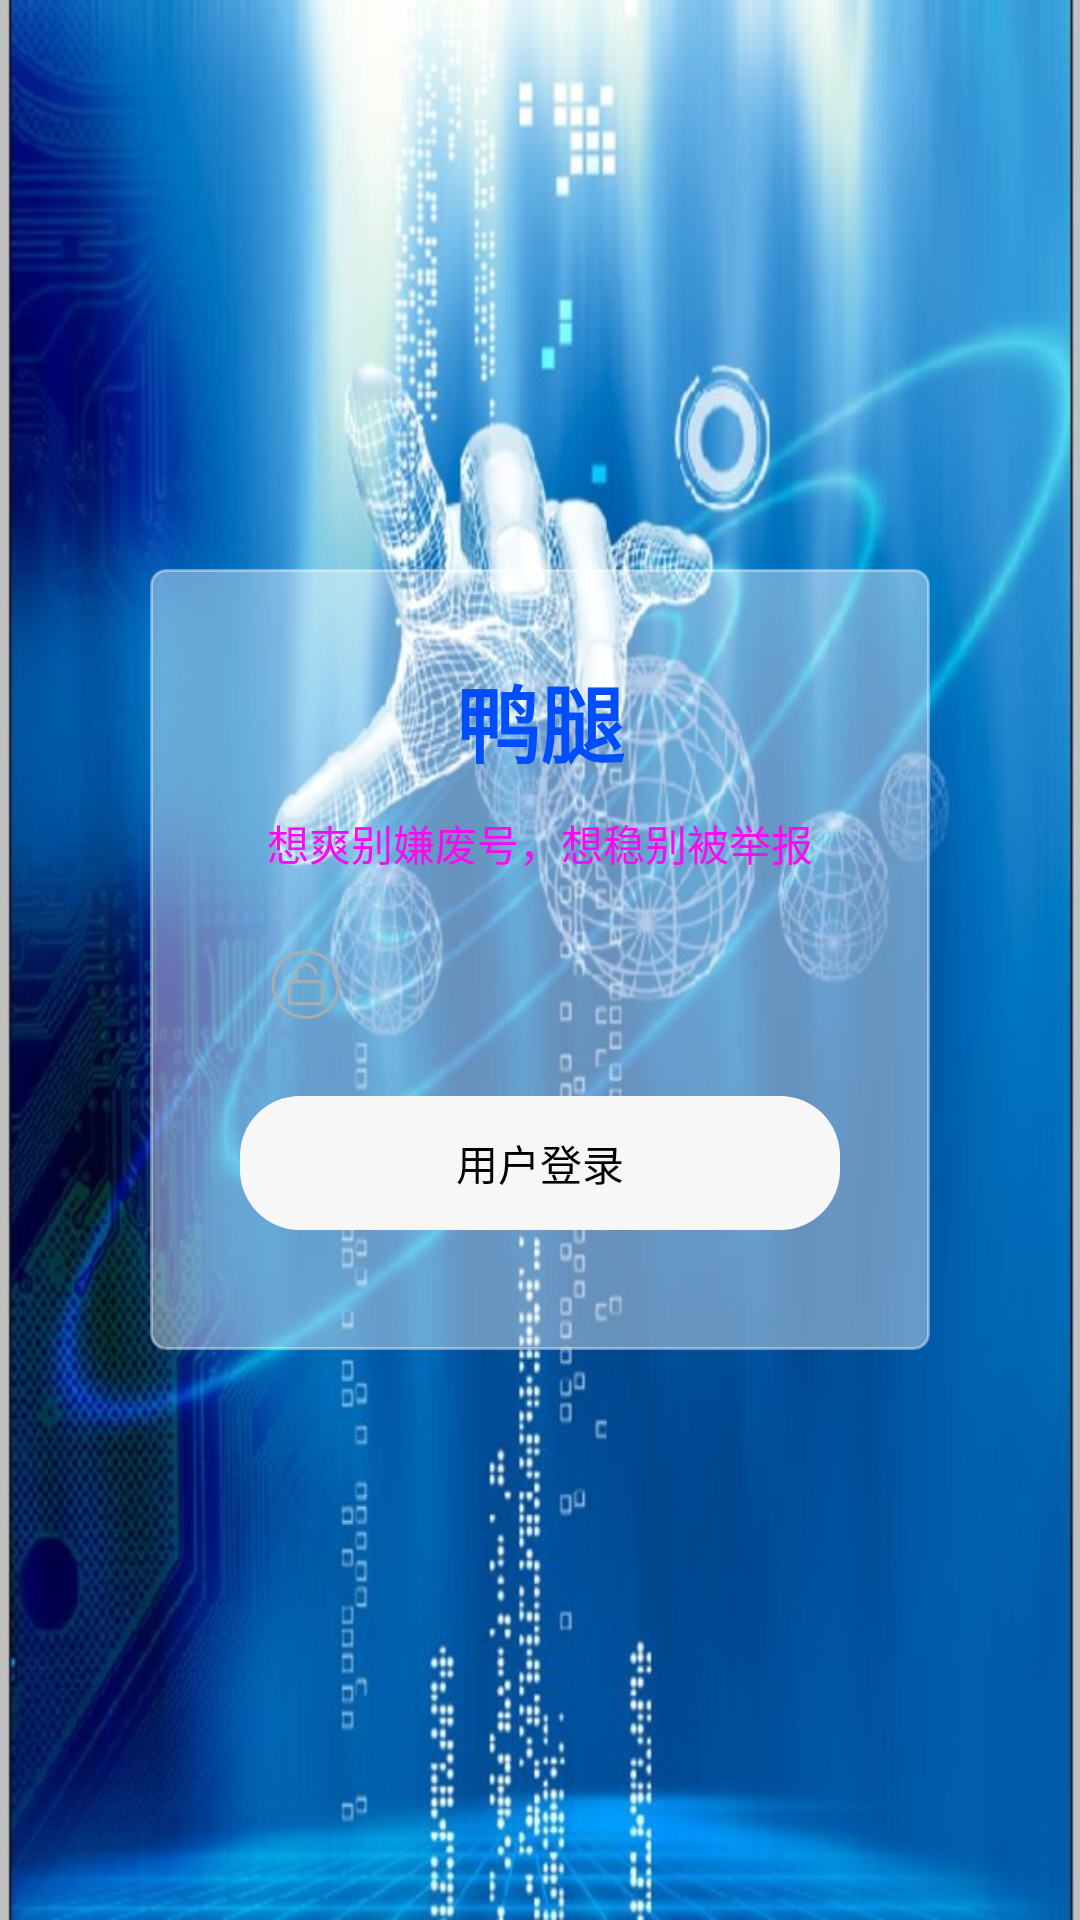

This screen was rendered from an Android layout file. Write that file and the resources it references.
<!-- AndroidManifest.xml: application theme Theme.BabeAndroidCrack2 -->
<!-- res/layout/activity_main.xml -->
<?xml version="1.0" encoding="utf-8"?>
<LinearLayout xmlns:android="http://schemas.android.com/apk/res/android" android:orientation="vertical" android:layout_width="match_parent" android:layout_height="match_parent">
    <LinearLayout android:gravity="center" android:orientation="vertical" android:background="@drawable/bj" android:layout_width="match_parent" android:layout_height="match_parent">
        <LinearLayout android:orientation="vertical" android:background="@drawable/back" android:layout_width="match_parent" android:layout_height="wrap_content" android:layout_marginLeft="50dp" android:layout_marginRight="50dp">
            <LinearLayout android:gravity="center" android:orientation="vertical" android:layout_width="match_parent" android:layout_height="match_parent" android:layout_marginTop="20dp" android:layout_marginBottom="30dp">
                <TextView android:textSize="28sp" android:textStyle="bold" android:textColor="#004dfc" android:padding="10dp" android:layout_width="wrap_content" android:layout_height="wrap_content" android:text="鸭腿"/>
                <TextView android:textColor="#f90bf1" android:layout_width="wrap_content" android:layout_height="wrap_content" android:text="想爽别嫌废号，想稳别被举报"/>
                <LinearLayout android:gravity="center" android:orientation="horizontal" android:background="@drawable/circular_edit_box" android:paddingLeft="10dp" android:paddingTop="10dp" android:paddingRight="10dp" android:paddingBottom="10dp" android:layout_width="match_parent" android:layout_height="wrap_content" android:layout_marginLeft="30dp" android:layout_marginTop="15dp" android:layout_marginRight="30dp">
                    <ImageView android:layout_width="24dp" android:layout_height="24dp" android:src="@drawable/mima"/>
                    <EditText android:textSize="13sp" android:typeface="monospace" android:id="@+id/activitymainEditText1" android:background="#00000000" android:padding="3dp" android:layout_width="wrap_content" android:layout_height="wrap_content" android:layout_marginLeft="5dp" android:ems="20" android:layout_weight="1"/>
                </LinearLayout>
                <TextView android:textColor="#ff000000" android:gravity="center" android:id="@+id/send_button" android:background="@drawable/open" android:paddingTop="12dp" android:paddingBottom="12dp" android:layout_width="match_parent" android:layout_height="wrap_content" android:layout_marginLeft="30dp" android:layout_marginTop="15dp" android:layout_marginRight="30dp" android:layout_marginBottom="10dp" android:text="用户登录" android:onClick="onLogin"/>
            </LinearLayout>
        </LinearLayout>
    </LinearLayout>
</LinearLayout>
<!-- resources referenced by this layout -->
<resources>
  <!-- drawable back (drawable) -->
  <?xml version="1.0" encoding="utf-8"?>
  <shape xmlns:android="http://schemas.android.com/apk/res/android">
      <corners android:radius="5dp"/>
      <solid android:color="#66ffffff"/>
      <stroke android:width="1dp" android:color="#66ffffff"/>
  </shape>
  <!-- drawable bj: jpg bitmap (drawable, 154824 bytes) -->
  <!-- drawable mima: png bitmap (drawable, 2012 bytes) -->
  <!-- drawable open (drawable) -->
  <?xml version="1.0" encoding="utf-8"?>
  <selector xmlns:android="http://schemas.android.com/apk/res/android">    <item android:state_pressed="false" android:drawable="@drawable/open_a"/>    <item android:state_pressed="true" android:drawable="@drawable/open_b"/></selector>
  <style name="Theme.BabeAndroidCrack2" parent="Theme.MaterialComponents.DayNight.DarkActionBar">
          
          <item name="colorPrimary">@color/purple_500</item>
          <item name="colorPrimaryVariant">@color/purple_700</item>
          <item name="colorOnPrimary">@color/white</item>
          
          <item name="colorSecondary">@color/teal_200</item>
          <item name="colorSecondaryVariant">@color/teal_700</item>
          <item name="colorOnSecondary">@color/black</item>
          
          <item name="android:statusBarColor" tools:targetApi="l">?attr/colorPrimaryVariant</item>
          
      </style>
  <!-- drawable open_a (drawable) -->
  <?xml version="1.0" encoding="utf-8"?>
  <shape xmlns:android="http://schemas.android.com/apk/res/android" android:shape="rectangle">
      <corners android:radius="20dp"/>
      <solid android:color="#fff7f7f7"/>
  </shape>
  <!-- drawable open_b (drawable) -->
  <?xml version="1.0" encoding="utf-8"?>
  <shape xmlns:android="http://schemas.android.com/apk/res/android" android:shape="rectangle">
      <corners android:radius="20dp"/>
      <solid android:color="#ffdfdfdf"/>
  </shape>
  <!-- not gathered from this repository: default colours our renderer supplied (Android Studio template values) -->
  <color name="purple_500">#FF6200EE</color>
  <color name="purple_700">#FF3700B3</color>
  <color name="teal_200">#FF03DAC5</color>
  <color name="teal_700">#FF018786</color>
  <color name="black">#FF000000</color>
  <color name="white">#FFFFFFFF</color>
</resources>
